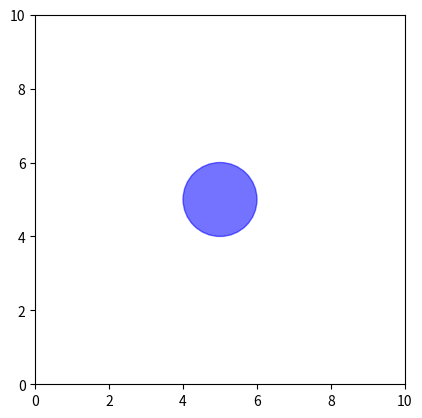

This chart was generated by the following Python code: (Note: this script raises an exception after producing the figure.)
import matplotlib.pyplot as plt
import matplotlib.animation as animation
import time

ball = plt.Circle((5, 5), 1, alpha=0.55, color='blue')

# Initilize the graph and stuff
ax = plt.subplot(aspect='equal')
ax.add_artist(ball)

# Change size of graph
ax.set_xlim((0, 10))
ax.set_ylim((0, 10))

def animate():
	ball = plt.Circle((5, 5), 1, alpha=0.55, color='blue')	

ani = animation.FuncAnimation(fig, animate, interval = 2)

plt.show()


